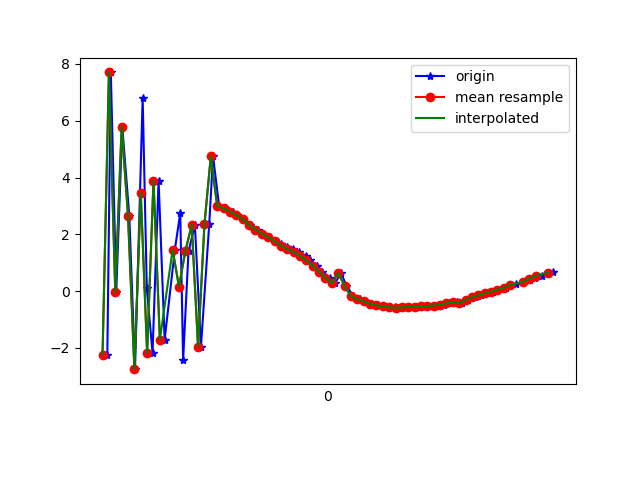

Values plotted in this chart, from the file beside it:
1617738647675, 434284302989410, -2.2359853, -1.973884, 9.335103
1617738647686, 434284322220180, 7.699, 0.3365, 6.054
1617738647703, 434284341450950, -0.0406, -0.526, 9.786
1617738647722, 434284360681720, 5.788, -3.57, 7.057
1617738647744, 434284379912490, 2.643, -0.1795, 9.435
1617738647762, 434284399143260, -2.748, -1.599, 9.27
1617738647786, 434284418497168, 6.807, 0.4125, 7.038
1617738647799, 434284437727938, 0.09647, -0.3759, 9.792
1617738647817, 434284456958708, -2.173, -1.584, 9.424
1617738647836, 434284476189478, 3.888, 0.2333, 8.993
1617738647855, 434284495420248, -1.71, -1.092, 9.588
1617738647887, 434284514651018, 1.453, -5.67, 7.86
1617738647904, 434284533881788, 2.75, -1.318, 9.313
1617738647913, 434284553112558, -2.43, -3.561, 8.801
1617738647930, 434284572343328, 1.403, -8.104, 5.329
1617738647950, 434284591574098, 2.329, -4.378, 8.453
1617738647969, 434284610804868, -1.955, -5.79, 7.661
1617738647995, 434284630035638, 2.354, -9.339, -1.812
1617738648007, 434284649266408, 4.748, -5.97, 6.152
1617738648026, 434284668497178, 2.999, -9.296, 0.7932
1617738648046, 434284687727948, 2.917, -9.347, 0.4088
1617738648070, 434284706958718, 2.8, -9.391, -0.08152
1617738648082, 434284726189488, 2.676, -9.42, -0.3789
1617738648102, 434284745420258, 2.524, -9.459, -0.4531
1617738648124, 434284764651028, 2.338, -9.508, -0.4082
1617738648147, 434284783881798, 2.168, -9.552, -0.3151
1617738648165, 434284803112568, 2.027, -9.585, -0.2409
1617738648180, 434284822343338, 1.895, -9.613, -0.1893
1617738648202, 434284841574108, 1.764, -9.639, -0.1083
1617738648221, 434284860804878, 1.651, -9.66, 0.07502
1617738648238, 434284880035648, 1.559, -9.668, 0.3793
1617738648257, 434284899266418, 1.476, -9.655, 0.8004
1617738648276, 434284918497188, 1.375, -9.608, 1.352
1617738648298, 434284937727958, 1.242, -9.503, 2.049
1617738648313, 434284956958728, 1.082, -9.311, 2.859
1617738648334, 434284976189498, 0.8958, -9.011, 3.747
1617738648350, 434284995420268, 0.6833, -8.595, 4.658
1617738648374, 434285014651038, 0.4704, -8.053, 5.564
1617738648390, 434285033881808, 0.2779, -7.38, 6.441
1617738648409, 434285053112578, 0.6387, -5.761, 7.902
1617738648426, 434285072343348, 0.1866, -5.47, 8.129
1617738648448, 434285091574118, -0.1794, -5.127, 8.35
1617738648470, 434285110804888, -0.285, -4.592, 8.653
1617738648482, 434285130035658, -0.3631, -4.228, 8.833
1617738648501, 434285149266428, -0.4489, -4.018, 8.927
1617738648524, 434285168497198, -0.5012, -3.92, 8.968
1617738648541, 434285187727968, -0.5269, -3.864, 8.991
1617738648558, 434285206958738, -0.5544, -3.784, 9.023
1617738648577, 434285226189508, -0.5721, -3.69, 9.061
1617738648596, 434285245420278, -0.5811, -3.639, 9.081
1617738648619, 434285264651048, -0.5744, -3.625, 9.087
1617738648635, 434285283881818, -0.5593, -3.606, 9.095
1617738648657, 434285303112588, -0.5448, -3.566, 9.112
1617738648675, 434285322343358, -0.5317, -3.512, 9.134
1617738648698, 434285341574128, -0.5236, -3.458, 9.155
1617738648711, 434285360804898, -0.5068, -3.419, 9.17
1617738648731, 434285380035668, -0.4736, -3.413, 9.174
1617738648748, 434285399266438, -0.4272, -3.42, 9.174
1617738648774, 434285418497208, -0.3813, -3.401, 9.183
1617738648790, 434285437727978, -0.434, -4.228, 8.83
1617738648809, 434285456958748, -0.3168, -3.588, 9.114
... 14 more rows
